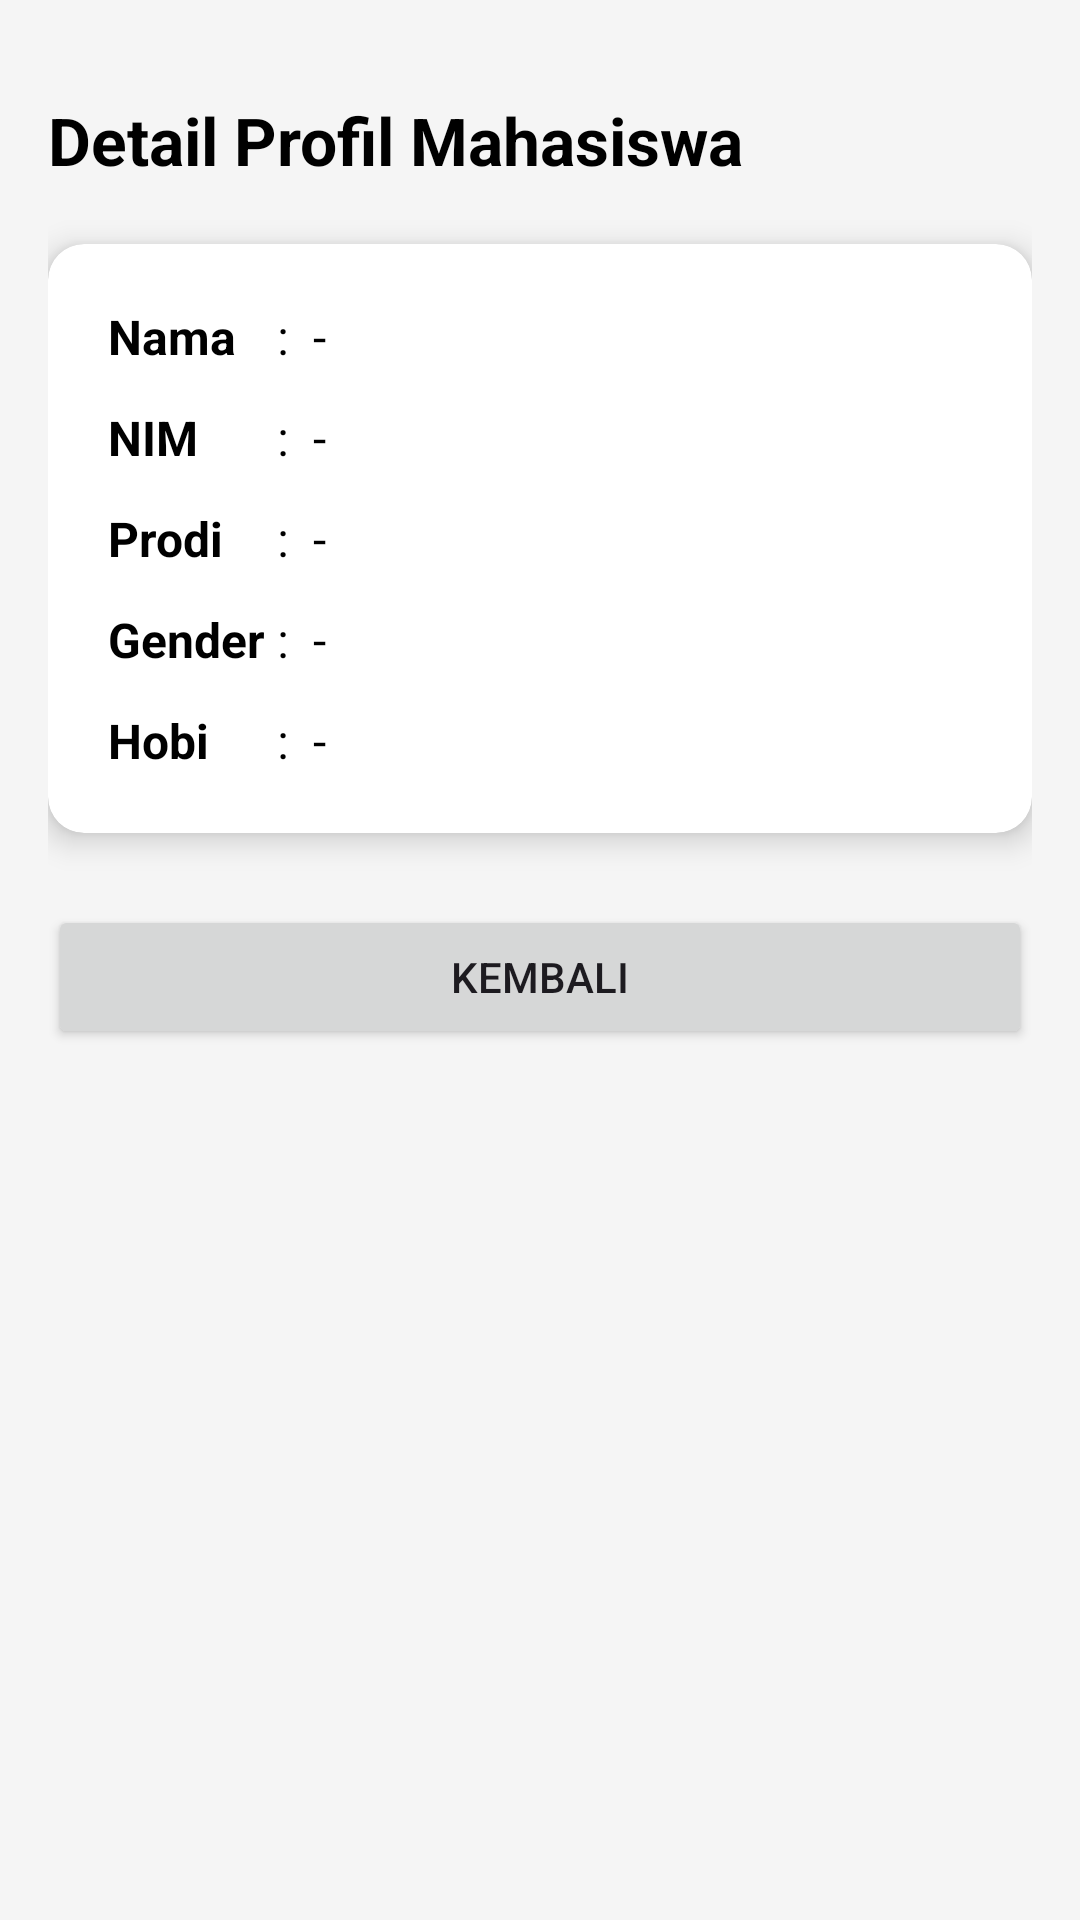

Write the Android layout XML for this screen, with the resource values it uses.
<!-- AndroidManifest.xml: application theme Theme.Tugas3IFUnram -->
<!-- res/layout/activity_profile.xml -->
<?xml version="1.0" encoding="utf-8"?>
<androidx.constraintlayout.widget.ConstraintLayout xmlns:android="http://schemas.android.com/apk/res/android"
    xmlns:app="http://schemas.android.com/apk/res-auto"
    xmlns:tools="http://schemas.android.com/tools"
    android:layout_width="match_parent"
    android:layout_height="match_parent"
    android:padding="16dp"
    android:background="#F5F5F5"
    tools:context=".ProfileActivity">

    <TextView
        android:id="@+id/tvTitleProfile"
        android:layout_width="wrap_content"
        android:layout_height="wrap_content"
        android:text="Detail Profil Mahasiswa"
        android:textSize="22sp"
        android:textStyle="bold"
        android:textColor="@color/black"
        app:layout_constraintTop_toTopOf="parent"
        app:layout_constraintStart_toStartOf="parent"
        android:layout_marginTop="16dp"/>

    <androidx.cardview.widget.CardView
        android:id="@+id/cvProfil"
        android:layout_width="0dp"
        android:layout_height="wrap_content"
        android:layout_marginTop="20dp"
        app:cardCornerRadius="12dp"
        app:cardElevation="6dp"
        app:layout_constraintTop_toBottomOf="@id/tvTitleProfile"
        app:layout_constraintStart_toStartOf="parent"
        app:layout_constraintEnd_toEndOf="parent">

        <TableLayout
            android:layout_width="match_parent"
            android:layout_height="wrap_content"
            android:padding="20dp"
            android:stretchColumns="2">

            <TableRow android:layout_marginBottom="12dp">
                <TextView android:text="Nama" android:textSize="16sp" android:textStyle="bold" android:textColor="@color/black"/>
                <TextView android:text=" :  " android:textSize="16sp" android:textColor="@color/black"/>
                <TextView android:id="@+id/tvResultNama" android:text="-" android:textSize="16sp" android:textColor="@color/black"/>
            </TableRow>

            <TableRow android:layout_marginBottom="12dp">
                <TextView android:text="NIM" android:textSize="16sp" android:textStyle="bold" android:textColor="@color/black"/>
                <TextView android:text=" :  " android:textSize="16sp" android:textColor="@color/black"/>
                <TextView android:id="@+id/tvResultNim" android:text="-" android:textSize="16sp" android:textColor="@color/black"/>
            </TableRow>

            <TableRow android:layout_marginBottom="12dp">
                <TextView android:text="Prodi" android:textSize="16sp" android:textStyle="bold" android:textColor="@color/black"/>
                <TextView android:text=" :  " android:textSize="16sp" android:textColor="@color/black"/>
                <TextView android:id="@+id/tvResultProdi" android:text="-" android:textSize="16sp" android:textColor="@color/black"/>
            </TableRow>

            <TableRow android:layout_marginBottom="12dp">
                <TextView android:text="Gender" android:textSize="16sp" android:textStyle="bold" android:textColor="@color/black"/>
                <TextView android:text=" :  " android:textSize="16sp" android:textColor="@color/black"/>
                <TextView android:id="@+id/tvResultJk" android:text="-" android:textSize="16sp" android:textColor="@color/black"/>
            </TableRow>

            <TableRow>
                <TextView android:text="Hobi" android:textSize="16sp" android:textStyle="bold" android:textColor="@color/black"/>
                <TextView android:text=" :  " android:textSize="16sp" android:textColor="@color/black"/>
                <TextView android:id="@+id/tvResultHobi" android:text="-" android:textSize="16sp" android:textColor="@color/black" />
            </TableRow>
        </TableLayout>

    </androidx.cardview.widget.CardView>

    <Button
        android:id="@+id/btnBack"
        android:layout_width="0dp"
        android:layout_height="wrap_content"
        android:text="Kembali"
        android:layout_marginTop="24dp"
        app:layout_constraintTop_toBottomOf="@id/cvProfil"
        app:layout_constraintStart_toStartOf="parent"
        app:layout_constraintEnd_toEndOf="parent"/>

</androidx.constraintlayout.widget.ConstraintLayout>
<!-- resources referenced by this layout -->
<resources>
  <style name="Theme.Tugas3IFUnram" parent="Base.Theme.Tugas3IFUnram" />
  <style name="Base.Theme.Tugas3IFUnram" parent="Theme.Material3.DayNight.NoActionBar">
          
          
      </style>
  <!-- not gathered from this repository: default colours our renderer supplied (Android Studio template values) -->
  <color name="black">#FF000000</color>
</resources>
